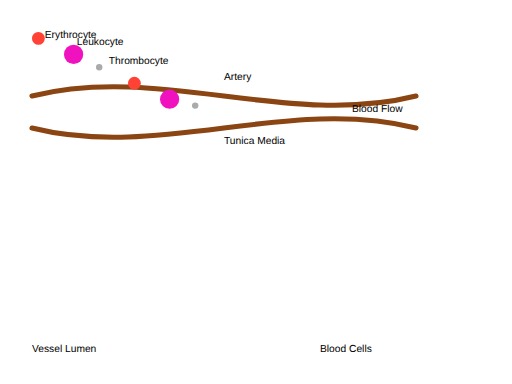
t = 0.00 s
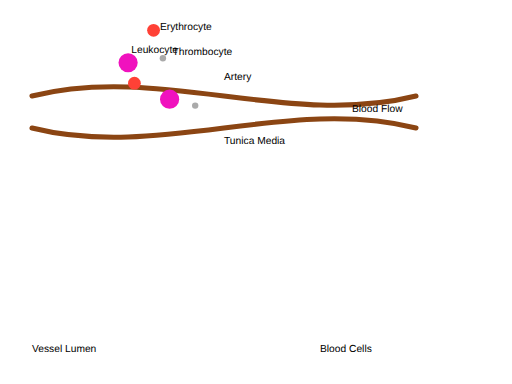
t = 1.50 s
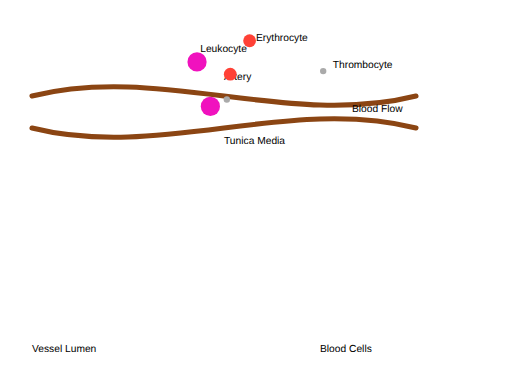
t = 2.75 s
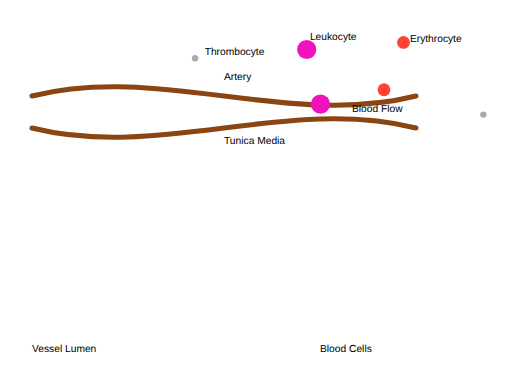
t = 4.75 s
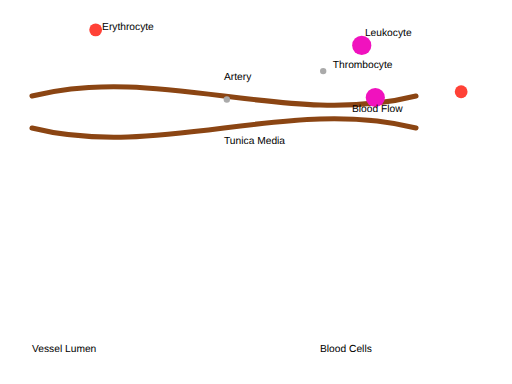
t = 5.75 s
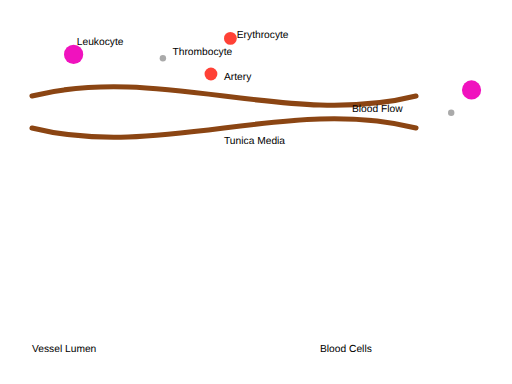
t = 7.50 s

The animated SVG that drew these frames (rendered in a browser with its animation timeline set to each time). Animation: 6 SMIL elements (animateMotion=6); one cycle of 9.00 s, repeats indefinitely.

<?xml version="1.0" standalone="no"?>
<!DOCTYPE svg PUBLIC "-//W3C//DTD SVG 1.1//EN" "http://www.w3.org/Graphics/SVG/1.1/DTD/svg11.dtd">
<svg width="800" height="600" viewBox="0 0 800 600" version="1.1" xmlns="http://www.w3.org/2000/svg" xmlns:xlink="http://www.w3.org/1999/xlink">
  <title>Blood Circulation</title>
  <style>
    .vesselWall { fill: none; stroke: #8B4513; stroke-width: 8; }
    .rbc { fill: #FF4136; }
    .wbc { fill: #F012BE; }
    .platelet { fill: #AAAAAA; }
    .label { font-size: 16px; font-family: Arial, sans-serif; fill: black; }
  </style>
  <defs>
    <circle id="rbc" cx="10" cy="10" r="10" class="rbc" />
    <circle id="wbc" cx="15" cy="15" r="15" class="wbc" />
    <circle id="platelet" cx="5" cy="5" r="5" class="platelet" />
  </defs>
  <g transform="translate(50, 50)">
    <path id="artery" class="vesselWall" d="M0,100 C200,50 400,150 600,100" stroke-linecap="round"/>
    <path id="artery2" class="vesselWall" d="M0,150 C200,200 400,100 600,150" stroke-linecap="round"/>
    <text x="300" y="75" class="label">Artery</text>
    <text x="300" y="175" class="label">Tunica Media</text>
    <g id="rbc1">
      <use xlink:href="#rbc" />
      <animateMotion dur="5s" repeatCount="indefinite" path="M0,0 C200,-50 400,50 600,0" begin="0s"/>
      <text x="20" y="10" class="label">Erythrocyte</text>
    </g>
    <g id="wbc1">
      <use xlink:href="#wbc" x="50" y="20"/>
      <animateMotion dur="7s" repeatCount="indefinite" path="M0,0 C200,50 400,-50 600,0" begin="0.5s"/>
       <text x="70" y="20" class="label">Leukocyte</text>
    </g>
    <g id="platelet1">
      <use xlink:href="#platelet" x="100" y="50"/>
      <animateMotion dur="3s" repeatCount="indefinite" path="M0,0 C200,-50 400,50 600,0" begin="1s"/>
      <text x="120" y="50" class="label">Thrombocyte</text>
    </g>
    <g id="rbc2">
      <use xlink:href="#rbc" x="150" y="70"/>
      <animateMotion dur="5s" repeatCount="indefinite" path="M0,0 C200,-50 400,50 600,0" begin="1.5s"/>
    </g>
    <g id="wbc2">
      <use xlink:href="#wbc" x="200" y="90"/>
      <animateMotion dur="7s" repeatCount="indefinite" path="M0,0 C200,50 400,-50 600,0" begin="2s"/>
    </g>
    <g id="platelet2">
      <use xlink:href="#platelet" x="250" y="110"/>
      <animateMotion dur="3s" repeatCount="indefinite" path="M0,0 C200,-50 400,50 600,0" begin="2.5s"/>
    </g>
     <text x="500" y="125" class="label">Blood Flow</text>
  </g>

  <text x="50" y="550" class="label">Vessel Lumen</text>
  <text x="500" y="550" class="label">Blood Cells</text>

</svg>